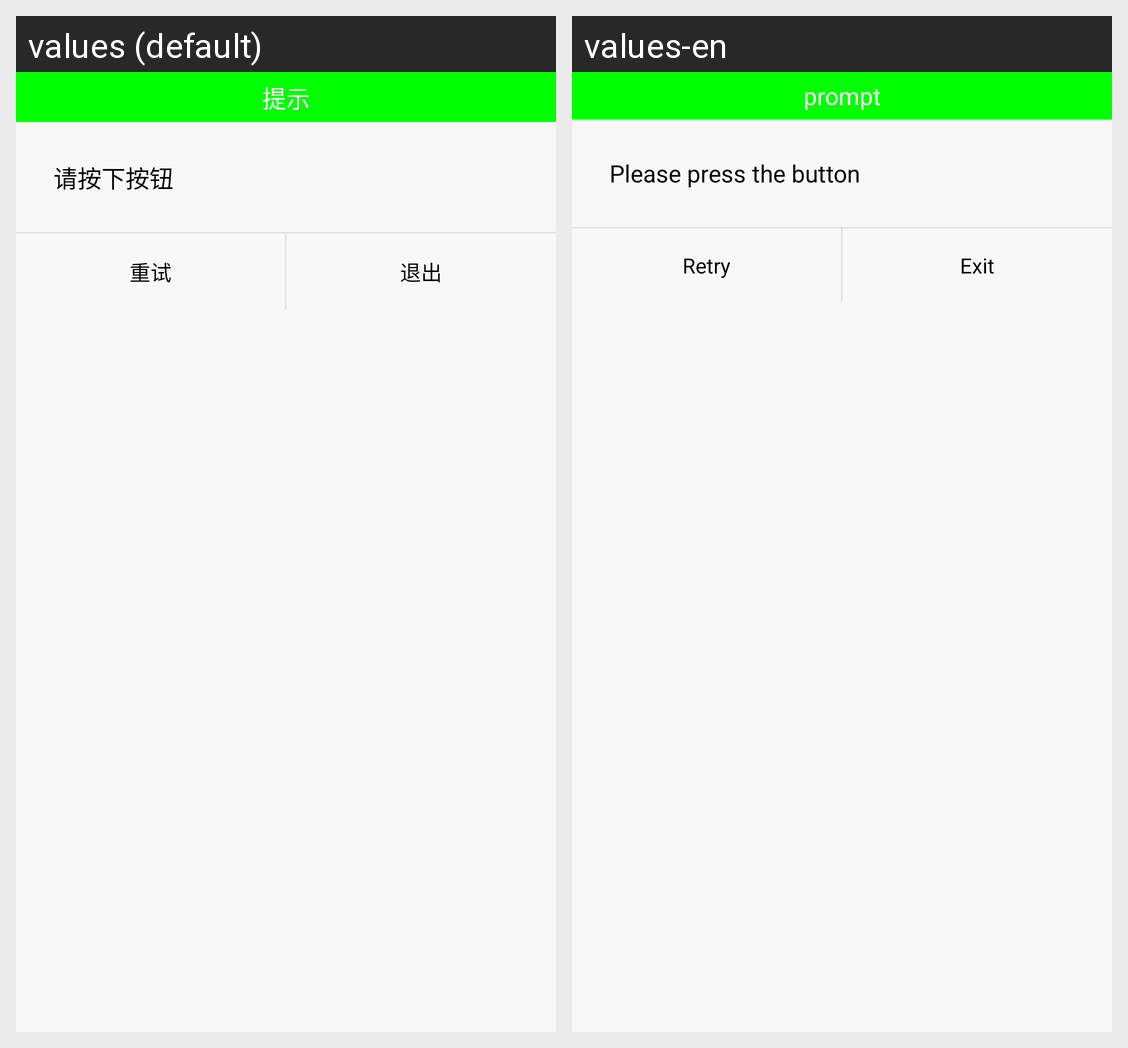

Here is an Android app screen in its default locale and in the app's own translations. Write out the translated-string differences for the strings that appear on this screen.
Android screen res/layout/dialog_linkbutton.xml rendered under 2 locales, left to right: values (default), values-en. Device: Nexus 5 (rendered at 1080×1920; each locale shown at half size, 540×960, under a caption strip naming it); theme AppTheme.
Strings drawn on this screen, with the default value and each locale's value (text and hints the layout hard-codes, and strings that could not be matched under every locale, appear in the picture but are not listed):

prompt
  values: 提示
  values-en: prompt

press_link_btn
  values: 请按下按钮
  values-en: Please press the button

retry
  values: 重试
  values-en: Retry

exit
  values: 退出
  values-en: Exit
